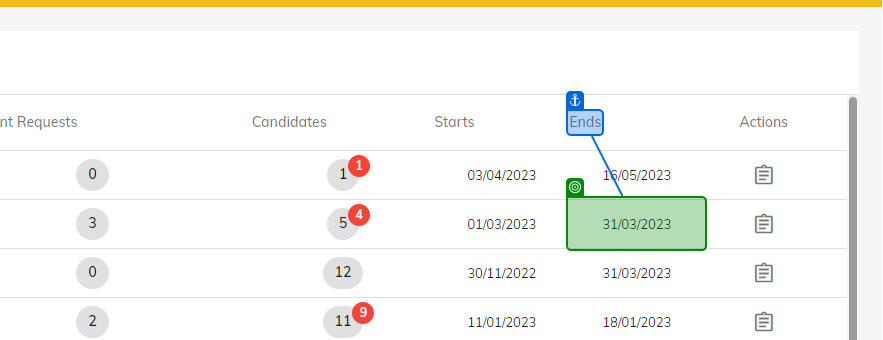
Workflow: Schedule_Test

Step 1: get-text from the table cell in window 'CompTest' (chrome.exe)
